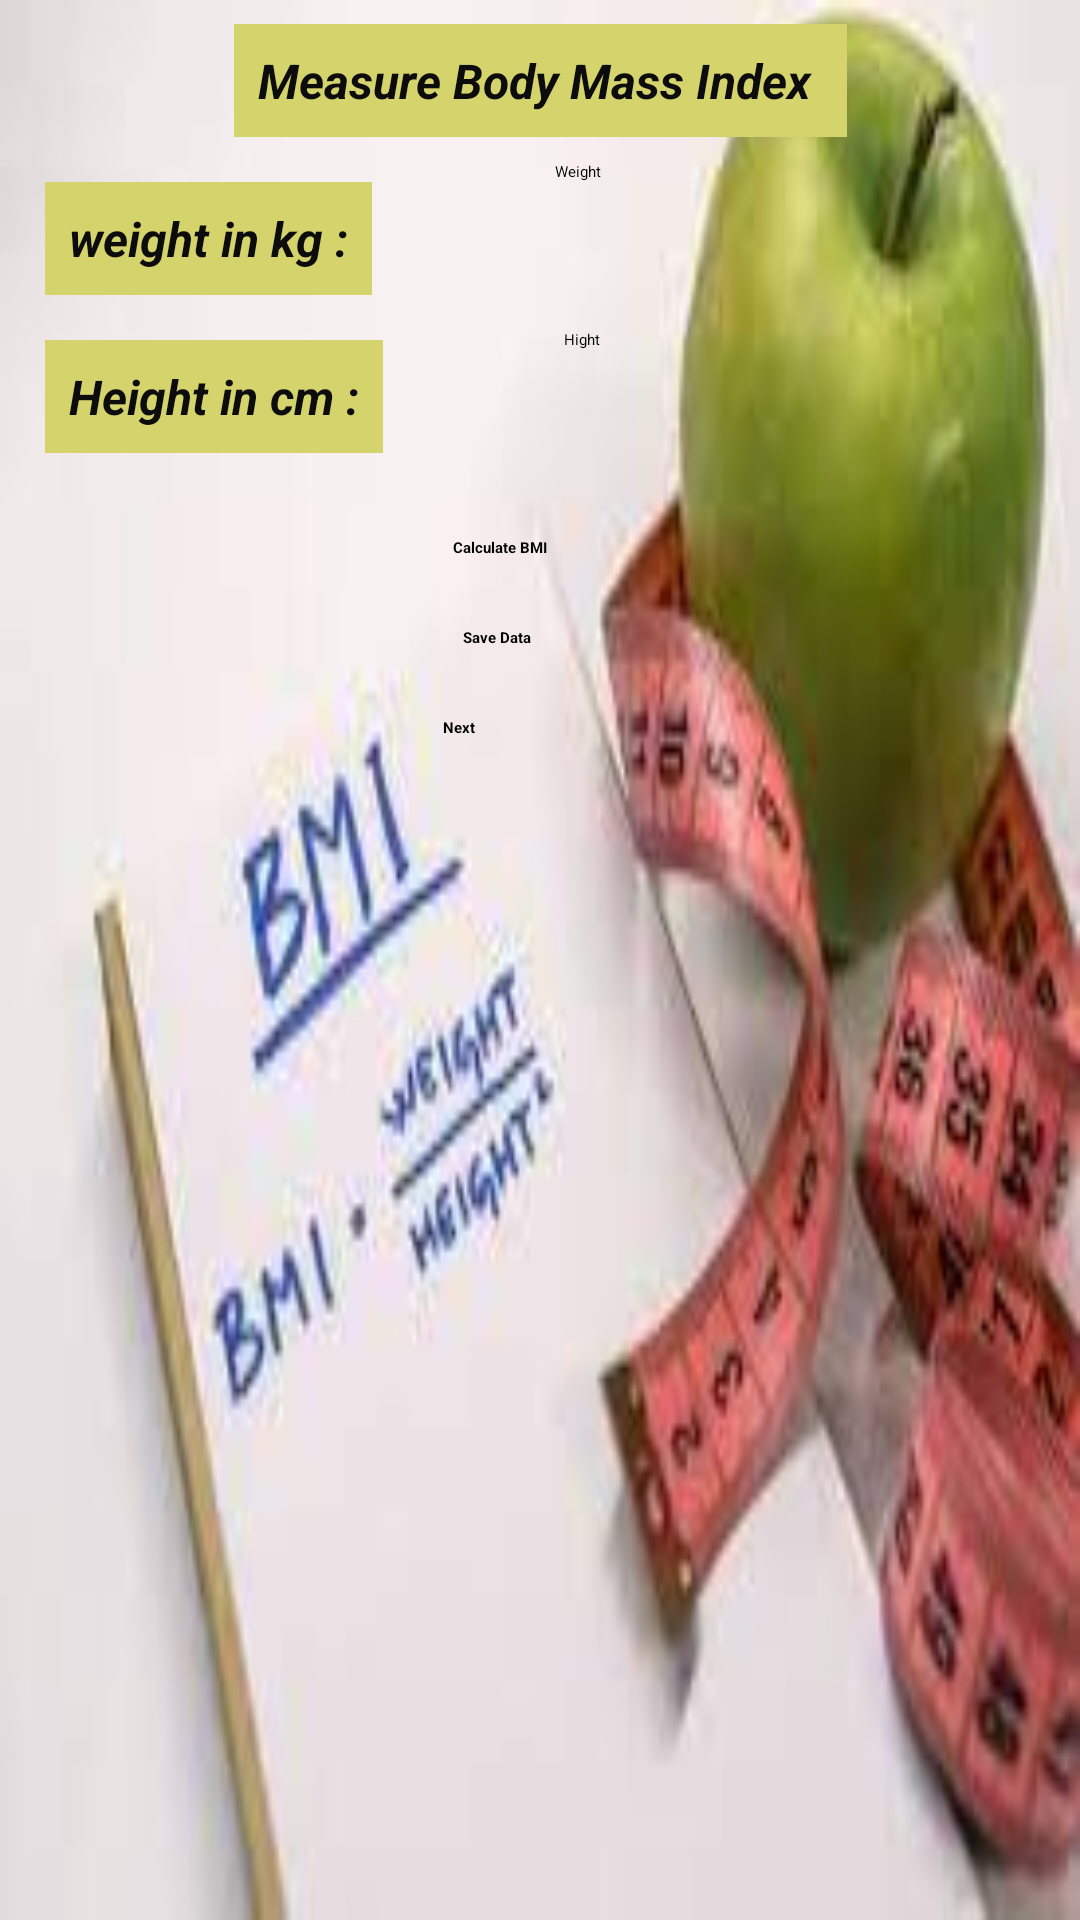

Android layout source for this screen:
<!-- AndroidManifest.xml: application theme Theme.Fitness -->
<!-- res/layout/activity_bmi.xml -->
<?xml version="1.0" encoding="utf-8"?>
<androidx.constraintlayout.widget.ConstraintLayout xmlns:android="http://schemas.android.com/apk/res/android"
    xmlns:app="http://schemas.android.com/apk/res-auto"
    xmlns:tools="http://schemas.android.com/tools"
    android:layout_width="match_parent"
    android:layout_height="match_parent"
    android:background="@drawable/bmi"
    tools:context=".BMI">

    <TextView
        android:id="@+id/textView2"
        style="@style/textView"
        android:layout_width="wrap_content"
        android:layout_height="wrap_content"
        android:text="Measure Body Mass Index "
        app:layout_constraintEnd_toEndOf="parent"
        app:layout_constraintStart_toStartOf="parent"
        app:layout_constraintTop_toTopOf="parent" />

    <TextView
        android:id="@+id/textView3"
        style="@style/textView"
        android:layout_width="wrap_content"
        android:layout_height="wrap_content"
        android:layout_margin="15dp"
        android:layout_marginStart="12dp"
        android:layout_marginTop="16dp"
        android:text="weight in kg :"
        app:layout_constraintStart_toStartOf="parent"
        app:layout_constraintTop_toBottomOf="@+id/textView2" />

    <EditText
        android:id="@+id/edtWeight"
        android:layout_width="167dp"
        android:layout_height="48dp"
        android:layout_margin="8dp"
        android:layout_marginTop="8dp"
        android:layout_marginEnd="28dp"
        android:ems="10"
        android:hint="Weight"
        android:inputType="textPersonName"
        android:minHeight="48dp"
        app:layout_constraintEnd_toEndOf="parent"
        app:layout_constraintTop_toBottomOf="@+id/textView2"
        tools:ignore="SpeakableTextPresentCheck" />

    <TextView
        android:id="@+id/textView4"
        style="@style/textView"
        android:layout_width="wrap_content"
        android:layout_height="wrap_content"
        android:layout_margin="15dp"
        android:layout_marginStart="8dp"
        android:layout_marginTop="24dp"
        android:text="Height in cm :"
        app:layout_constraintStart_toStartOf="parent"
        app:layout_constraintTop_toBottomOf="@+id/textView3" />

    <EditText
        android:id="@+id/edtHeight"
        android:layout_width="164dp"
        android:layout_height="49dp"
        android:layout_margin="8dp"
        android:layout_marginTop="12dp"
        android:layout_marginEnd="52dp"
        android:ems="10"
        android:hint="Hight"
        android:inputType="textPersonName"
        android:minHeight="48dp"
        app:layout_constraintEnd_toEndOf="parent"
        app:layout_constraintTop_toBottomOf="@+id/edtWeight"
        tools:ignore="SpeakableTextPresentCheck" />

    <Button
        android:id="@+id/button2"
        style="@style/button"
        android:layout_width="wrap_content"
        android:layout_height="wrap_content"
        android:layout_margin="20dp"
        android:layout_marginTop="48dp"
        android:gravity="center_vertical"
        android:onClick="onClickCalculateBMI"
        android:text="Calculate BMI"
        app:layout_constraintEnd_toEndOf="parent"
        app:layout_constraintHorizontal_bias="0.451"
        app:layout_constraintStart_toStartOf="parent"
        app:layout_constraintTop_toBottomOf="@+id/textView4" />

    <TextView
        android:id="@+id/txtBMI_Result"
        style="@style/textView"
        android:layout_width="wrap_content"
        android:layout_height="wrap_content"
        android:layout_margin="10dp"
        android:layout_marginStart="12dp"
        android:layout_marginTop="36dp"
        android:visibility="gone"
        app:layout_constraintStart_toStartOf="parent"
        app:layout_constraintTop_toBottomOf="@+id/button2" />

    <Button
        android:id="@+id/button3"
        style="@style/button"
        android:layout_width="wrap_content"
        android:layout_height="wrap_content"
        android:layout_margin="15dp"
        android:layout_marginTop="16dp"
        android:gravity="center_vertical"
        android:onClick="onClickNext"
        android:text="Next"
        app:layout_constraintEnd_toEndOf="parent"
        app:layout_constraintHorizontal_bias="0.411"
        app:layout_constraintStart_toStartOf="parent"
        app:layout_constraintTop_toBottomOf="@+id/chk" />

    <CheckBox
        android:id="@+id/chk"
        android:layout_width="wrap_content"
        android:layout_height="wrap_content"
        android:layout_margin="15dp"
        android:gravity="center_vertical"
        android:text="Save Data"
        android:textColor="#000000"
        android:textStyle="bold"
        app:buttonTint="#F44336"
        app:layout_constraintEnd_toEndOf="parent"
        app:layout_constraintHorizontal_bias="0.453"
        app:layout_constraintStart_toStartOf="parent"
        app:layout_constraintTop_toBottomOf="@+id/txtBMI_Result" />
</androidx.constraintlayout.widget.ConstraintLayout>
<!-- resources referenced by this layout -->
<resources>
  <!-- drawable bmi: jpg bitmap (drawable, 6555 bytes) -->
  <style name="button">
          <item name="android:layout_marginTop">12dp</item>
          <item name="android:padding">8dp</item>
          <item name="android:textColor">#000000</item>
          <item name="android:textStyle">bold</item>
      </style>
  <style name="textView">
          <item name="android:layout_marginTop">8dp</item>
          <item name="android:background">#D5D36C</item>
          <item name="android:lineSpacingExtra">5sp</item>
          <item name="android:padding">8dp</item>
          <item name="android:textColor">#0C0C0C</item>
          <item name="android:textSize">16sp</item>
          <item name="android:textStyle">bold|italic</item>
      </style>
</resources>
